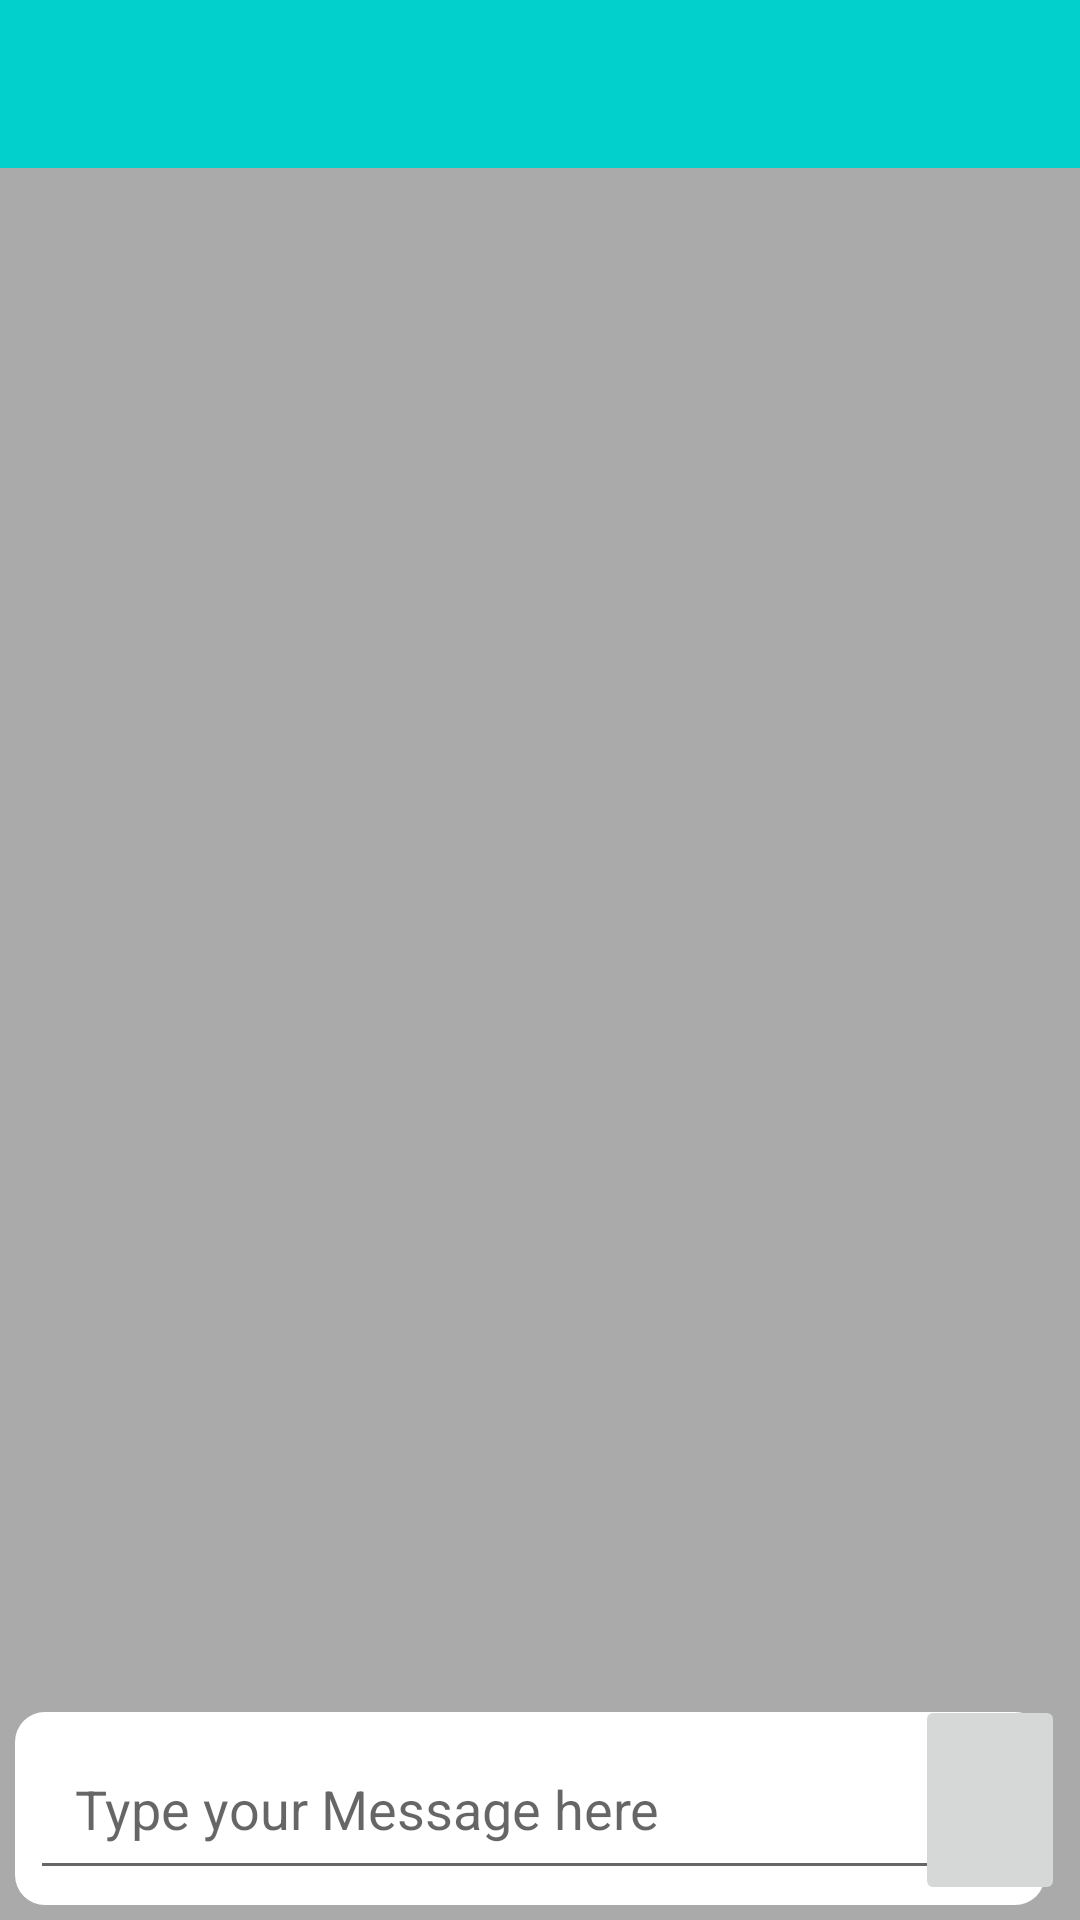

Produce the Android XML layout that renders to this screen, including the resource entries it uses.
<!-- AndroidManifest.xml: application theme AppTheme -->
<!-- res/layout/activity_chat.xml -->
<?xml version="1.0" encoding="utf-8"?>
<RelativeLayout xmlns:android="http://schemas.android.com/apk/res/android"
    xmlns:app="http://schemas.android.com/apk/res-auto"
    xmlns:tools="http://schemas.android.com/tools"
    android:layout_width="match_parent"
    android:layout_height="match_parent"
    tools:context=".ChatActivity"
    android:background="@android:color/darker_gray">

    <include
        android:id="@+id/chat_toolbar"
        layout="@layout/chat_bar_layout" />

    <androidx.recyclerview.widget.RecyclerView
        android:id="@+id/private_message_rec_view"
        android:layout_width="match_parent"
        android:layout_height="match_parent"
        android:layout_below="@+id/chat_toolbar"
        android:layout_above="@+id/chat_linear_layout">

    </androidx.recyclerview.widget.RecyclerView>

    <LinearLayout
        android:id="@+id/chat_linear_layout"
        android:layout_width="wrap_content"
        android:layout_height="wrap_content"
        android:layout_alignParentStart="true"
        android:layout_alignParentBottom="true"
        android:background="@drawable/chat_text_input"
        android:orientation="horizontal"
        android:layout_margin="5dp">

        <EditText

            android:id="@+id/input_msg"
            android:layout_width="wrap_content"
            android:layout_height="match_parent"
            android:layout_margin="5dp"
            android:hint="Type your Message here                         "
            android:padding="15dp" />

    </LinearLayout>

    <ImageButton
        android:id="@+id/send_msg_btn"
        android:layout_width="50dp"
        android:layout_height="70dp"
        android:src="@drawable/send_message"
        android:layout_gravity="end|right"
        android:layout_margin="5dp"
        android:layout_alignParentEnd="true"
        android:layout_alignParentBottom="true"

        />

</RelativeLayout>
<!-- res/layout/chat_bar_layout.xml (included above) -->
<?xml version="1.0" encoding="utf-8"?>
<androidx.appcompat.widget.Toolbar
    xmlns:android="http://schemas.android.com/apk/res/android"
    android:layout_width="match_parent"
    android:id="@+id/main_chat_app_bar"
    android:layout_height="wrap_content"
    android:background="@color/colorPrimary"
    >

</androidx.appcompat.widget.Toolbar>
<!-- resources referenced by this layout -->
<resources>
  <color name="colorPrimary">#02D0CC</color>
  <!-- drawable chat_text_input (drawable) -->
  <?xml version="1.0" encoding="utf-8"?>
  <shape xmlns:android="http://schemas.android.com/apk/res/android">
  
      <solid android:color="@android:color/white"></solid>
  
      <corners android:radius="10dp"></corners>
  
  </shape>
  <style name="AppTheme" parent="Theme.AppCompat.Light.NoActionBar">
          
          <item name="colorPrimary">@color/colorPrimary</item>
          <item name="colorPrimaryDark">@color/colorPrimaryDark</item>
          <item name="colorAccent">@color/colorAccent</item>
      </style>
  <color name="colorPrimaryDark">#0AB9AE</color>
  <color name="colorAccent">#741818</color>
</resources>
